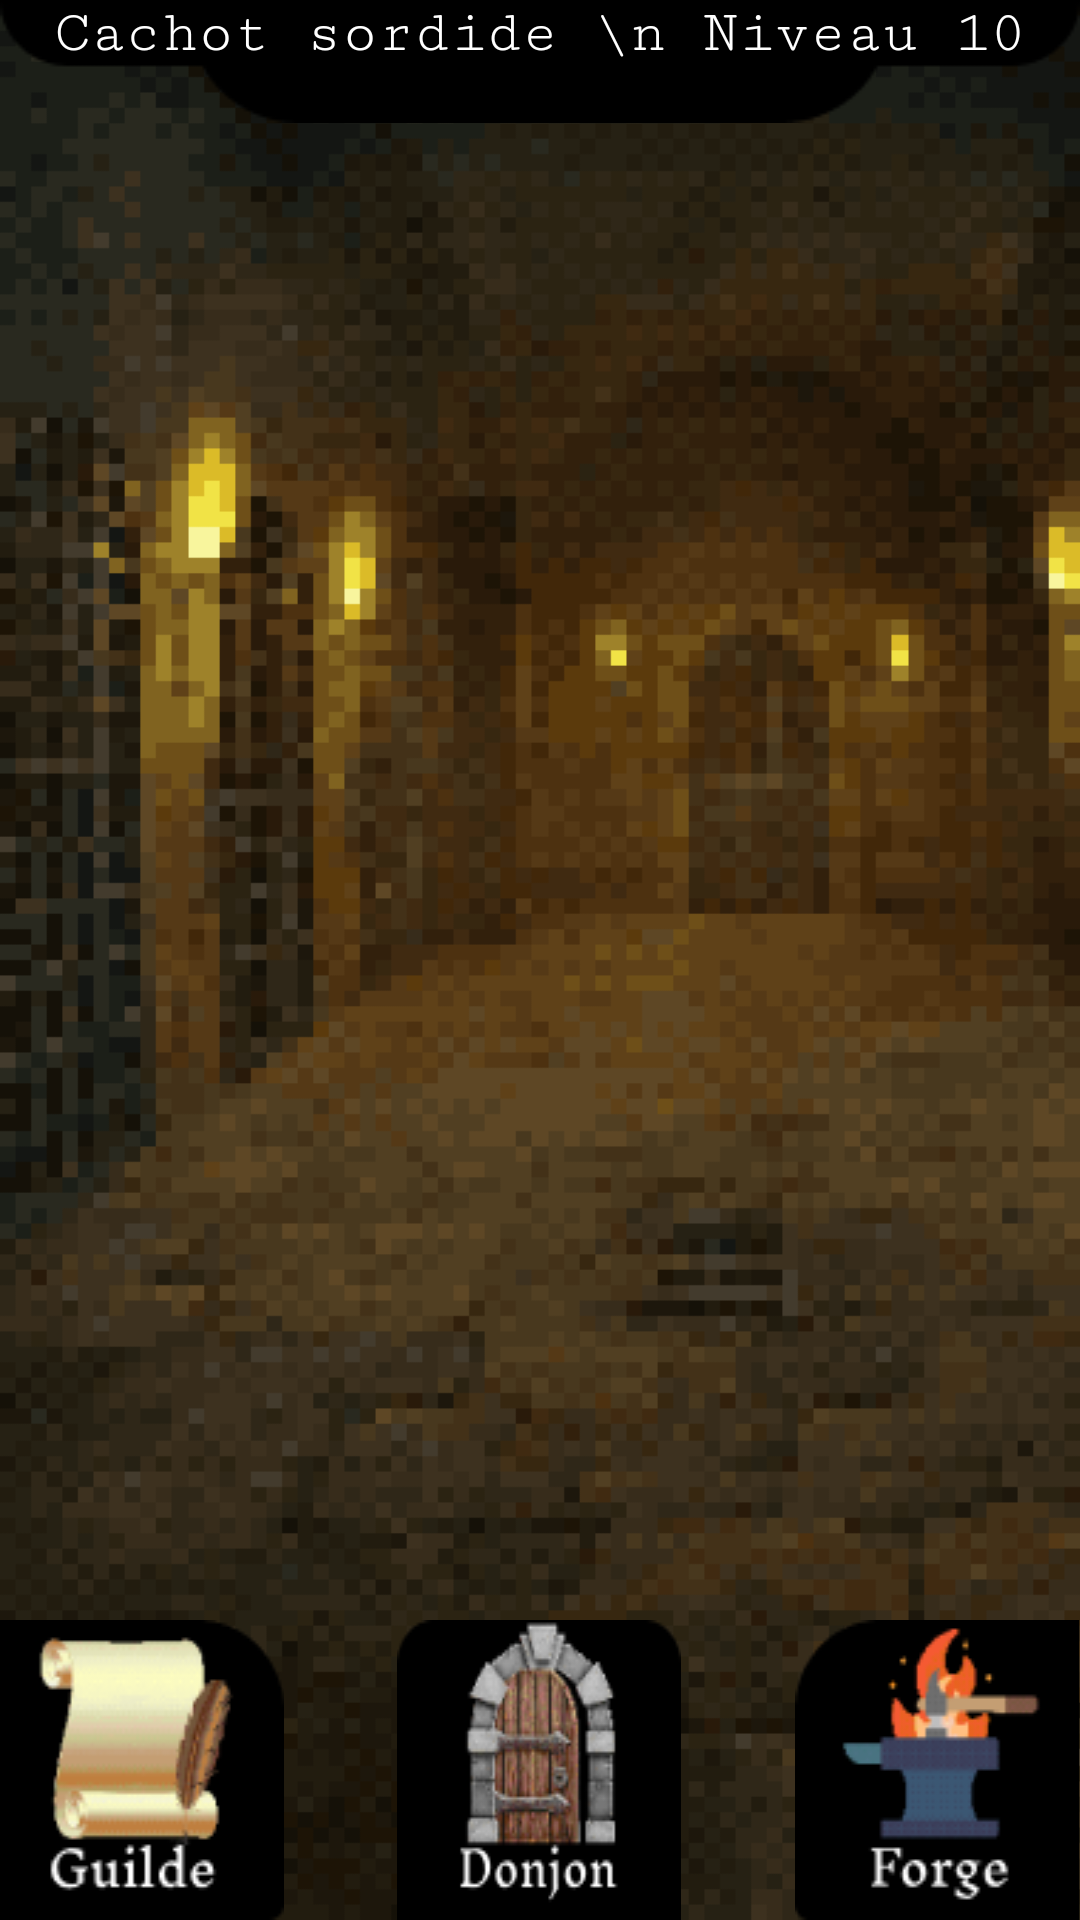

Android layout source for this screen:
<!-- AndroidManifest.xml: application theme Theme.DungeonClicker -->
<!-- res/layout/activity_main.xml -->
<?xml version="1.0" encoding="utf-8"?>
<LinearLayout
    xmlns:android="http://schemas.android.com/apk/res/android"
    xmlns:app="http://schemas.android.com/apk/res-auto"
    xmlns:tools="http://schemas.android.com/tools"
    android:id="@+id/main"
    android:layout_width="match_parent"
    android:layout_height="match_parent"
    tools:context=".MainActivity"
    android:background="@drawable/decorgrand"
    android:orientation="vertical">

    <TextView
        android:id="@+id/titre"
        android:layout_width="match_parent"
        android:layout_height="wrap_content"
        android:background="@drawable/titre"
        android:text="Cachot sordide \n Niveau 10"
        android:textAlignment="center"
        android:textSize="20dp"
        android:layout_gravity="center"
        android:fontFamily="serif-monospace"
        android:layout_weight="0.0"
        android:textColor="@color/white"/>


    
    <androidx.fragment.app.FragmentContainerView
        android:id="@+id/window"
        android:layout_width="match_parent"
        android:layout_height="0dp"
        android:layout_weight="1">
    </androidx.fragment.app.FragmentContainerView>

    
    <LinearLayout
        android:layout_width="match_parent"
        android:layout_height="wrap_content"
        android:orientation="horizontal"
        >

        <ImageButton
            android:id="@+id/bouton_guilde"
            android:layout_width="0dp"
            android:layout_height="match_parent"
            android:layout_weight="1"
            android:background="@drawable/guilde_icon_d"
            android:contentDescription="guilde"
            >
        </ImageButton>

        <Space
            android:layout_width="0dp"
            android:layout_height="wrap_content"
            android:layout_weight="0.4"/>


        <ImageButton
            android:id="@+id/bouton_donjon"
            android:layout_width="0dp"
            android:layout_height="wrap_content"
            android:background="@drawable/donjon_icon"
            android:contentDescription="donjon"
            android:layout_weight="1"
            android:layout_gravity="center">
        </ImageButton>

        <Space
            android:layout_width="0dp"
            android:layout_height="wrap_content"
            android:layout_weight="0.4"/>


        <ImageButton
            android:id="@+id/bouton_forge"
            android:layout_width="0dp"
            android:layout_height="wrap_content"
            android:background="@drawable/forge_icon"
            android:contentDescription="forge"
            android:layout_weight="1"
            android:layout_gravity=""
            >
        </ImageButton>
    </LinearLayout>
</LinearLayout>
<!-- resources referenced by this layout -->
<resources>
  <!-- drawable decorgrand: png bitmap (drawable, 47088 bytes) -->
  <!-- drawable donjon_icon: png bitmap (drawable, 10901 bytes) -->
  <!-- drawable forge_icon: png bitmap (drawable, 4178 bytes) -->
  <!-- drawable guilde_icon_d: png bitmap (drawable, 8629 bytes) -->
  <!-- drawable titre: png bitmap (drawable, 794 bytes) -->
  <style name="Theme.DungeonClicker" parent="Base.Theme.DungeonClicker" />
  <style name="Base.Theme.DungeonClicker" parent="Theme.Material3.DayNight.NoActionBar">
          
          
      </style>
  <!-- not gathered from this repository: default colours our renderer supplied (Android Studio template values) -->
  <color name="white">#FFFFFFFF</color>
</resources>
